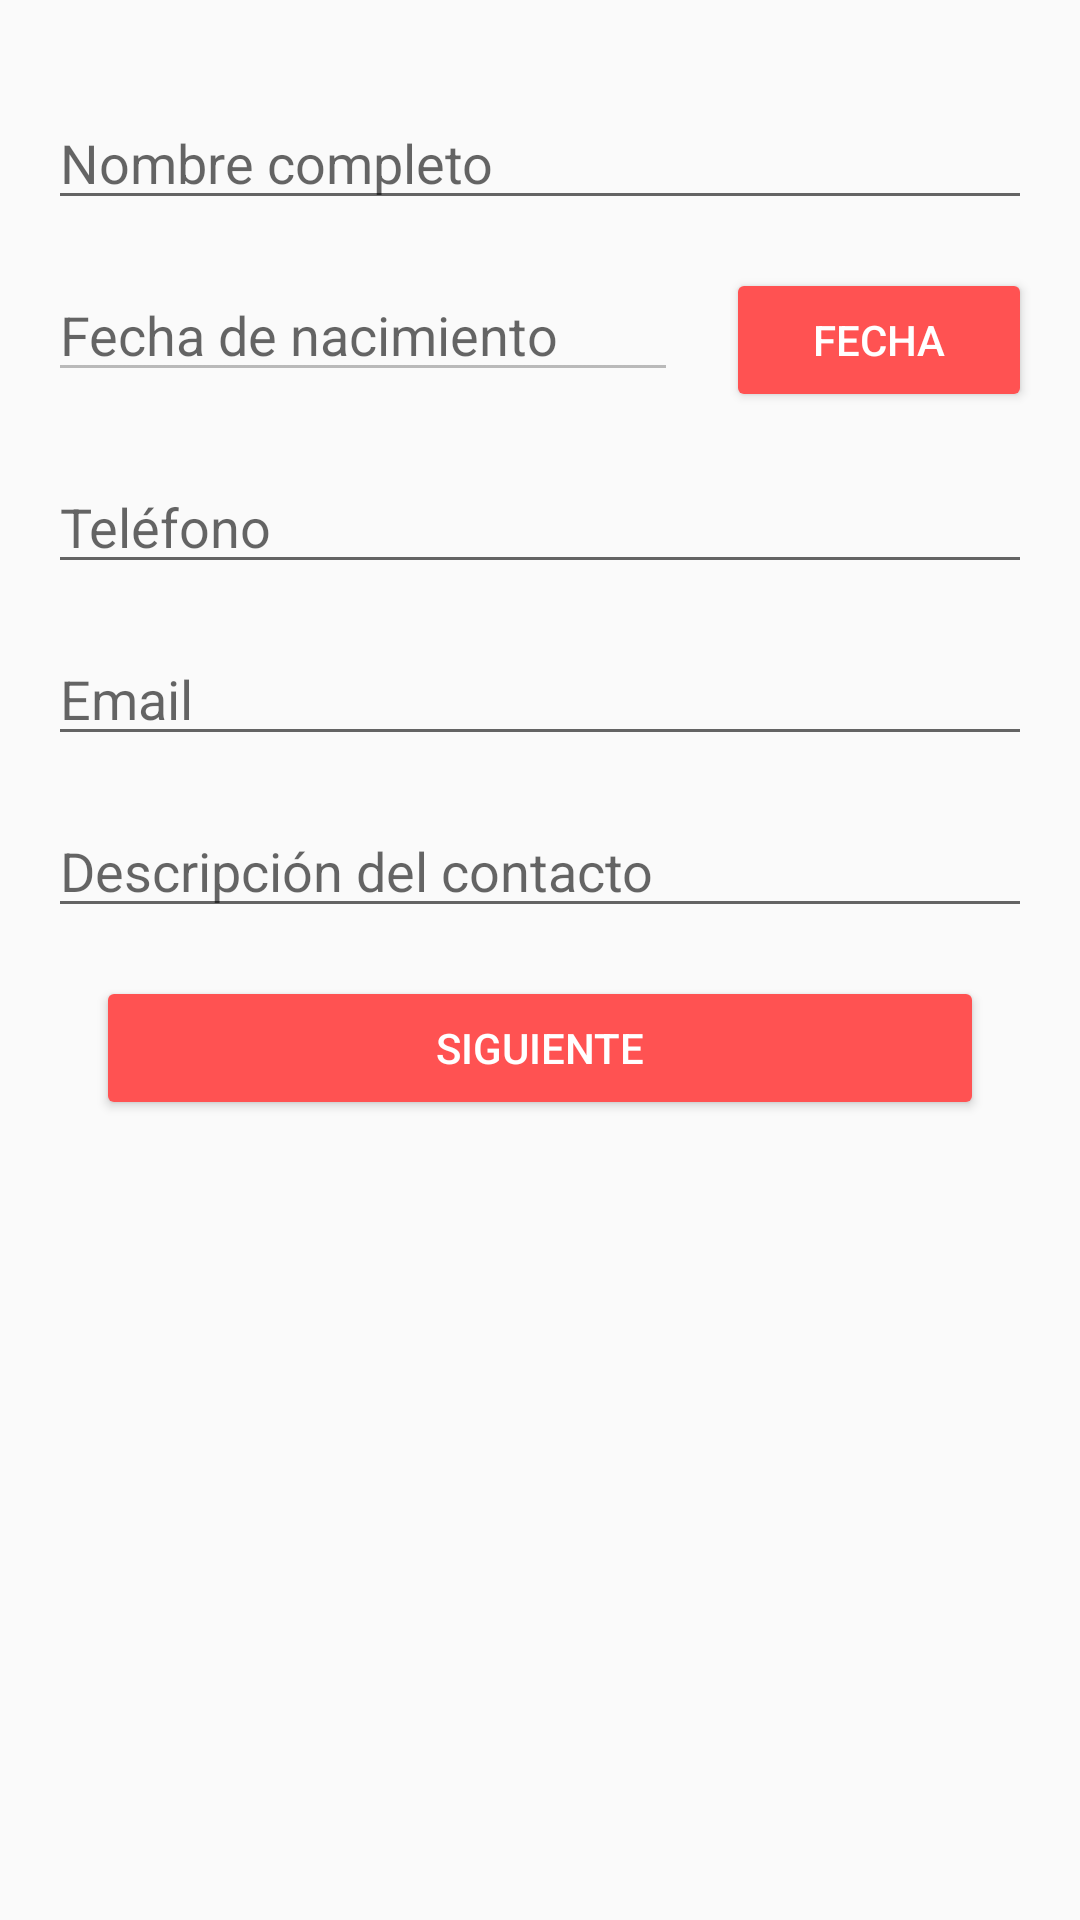

The Android layout XML behind this screen, and the referenced resources:
<!-- AndroidManifest.xml: application theme AppTheme -->
<!-- res/layout/activity_main.xml -->
<?xml version="1.0" encoding="utf-8"?>
<androidx.constraintlayout.widget.ConstraintLayout xmlns:android="http://schemas.android.com/apk/res/android"
    xmlns:app="http://schemas.android.com/apk/res-auto"
    xmlns:tools="http://schemas.android.com/tools"
    android:layout_width="match_parent"
    android:layout_height="match_parent"
    tools:context=".MainActivity">

    <LinearLayout
        android:layout_width="match_parent"
        android:layout_height="match_parent"
        android:orientation="vertical"
        android:layout_marginTop="@dimen/margen_elemento"
        android:layout_marginLeft="@dimen/margen_elemento"
        android:layout_marginRight="@dimen/margen_elemento"
        tools:layout_editor_absoluteX="1dp"
        tools:layout_editor_absoluteY="1dp" >

        <EditText
            android:id="@+id/etNombre"
            android:layout_width="match_parent"
            android:layout_height="wrap_content"
            android:layout_marginTop="@dimen/margen_elemento"
            android:ems="10"
            android:inputType="textPersonName"
            android:hint="@string/et_nombre" />

        <LinearLayout
            android:layout_width="match_parent"
            android:layout_height="wrap_content"
            android:layout_marginTop="@dimen/margen_elemento"
            android:orientation="horizontal">

            <EditText
                android:id="@+id/etFecha"
                android:layout_width="wrap_content"
                android:layout_height="wrap_content"
                android:ems="10"
                android:hint="@string/et_fecha"
                android:layout_marginRight="@dimen/margen_elemento"
                android:enabled="false"
                android:inputType="date" />

            <Button
                android:id="@+id/btnFecha"
                android:layout_width="match_parent"
                android:layout_height="wrap_content"
                android:textColor="#FFFFFF"
                android:theme="@style/MiButonRaised"
                android:text="@string/btn_fecha" />
        </LinearLayout>

        <EditText
            android:id="@+id/etTelefono"
            android:layout_width="match_parent"
            android:layout_height="wrap_content"
            android:layout_marginTop="@dimen/margen_elemento"
            android:ems="10"
            android:inputType="phone"
            app:layout_constraintTop_toTopOf="parent"
            android:hint="@string/et_telefono"/>

        <EditText
            android:id="@+id/etCorreo"
            android:layout_width="match_parent"
            android:layout_height="wrap_content"
            android:layout_marginTop="@dimen/margen_elemento"
            android:ems="10"
            android:inputType="textEmailAddress"
            android:hint="@string/et_email"/>

        <EditText
            android:id="@+id/etDescripcion"
            android:layout_width="match_parent"
            android:layout_height="wrap_content"
            android:layout_marginTop="@dimen/margen_elemento"
            android:ems="10"
            android:gravity="start|top"
            android:inputType="textMultiLine"
            android:hint="@string/et_descripcion"/>

        <Button
            android:id="@+id/btnSiguiente"
            android:layout_width="match_parent"
            android:layout_height="wrap_content"
            android:layout_marginLeft="16dp"
            android:layout_marginRight="16dp"
            android:text="@string/btn_siguiente"
            android:textColor="#FFFFFF"
            android:theme="@style/MiButonRaised"
            android:layout_marginTop="@dimen/margen_elemento"
            android:layout_below="@+id/srlMiIndicadorRefresh"
            />
    </LinearLayout>
</androidx.constraintlayout.widget.ConstraintLayout>
<!-- resources referenced by this layout -->
<resources>
  <dimen name="margen_elemento">16dp</dimen>
  <string name="btn_fecha">Fecha</string>
  <string name="btn_siguiente">Siguiente</string>
  <string name="et_descripcion">Descripción del contacto</string>
  <string name="et_email">Email</string>
  <string name="et_fecha">Fecha de nacimiento</string>
  <string name="et_nombre">Nombre completo</string>
  <string name="et_telefono">Teléfono</string>
  <style name="MiButonRaised" parent="Theme.AppCompat.Light">
          <item name="colorButtonNormal">@color/colorAccent</item>
          <item name="colorControlHighlight">@color/colorTextIcon</item>
      </style>
  <style name="AppTheme" parent="Theme.AppCompat.Light.DarkActionBar">
          
          <item name="colorPrimary">@color/colorPrimary</item>
          <item name="colorPrimaryDark">@color/colorPrimaryDark</item>
          <item name="colorAccent">@color/colorAccent</item>
      </style>
  <color name="colorAccent">#FF5252</color>
  <color name="colorTextIcon">#FFFFFF</color>
  <color name="colorPrimary">#00BCD4</color>
  <color name="colorPrimaryDark">#0097A7</color>
</resources>
